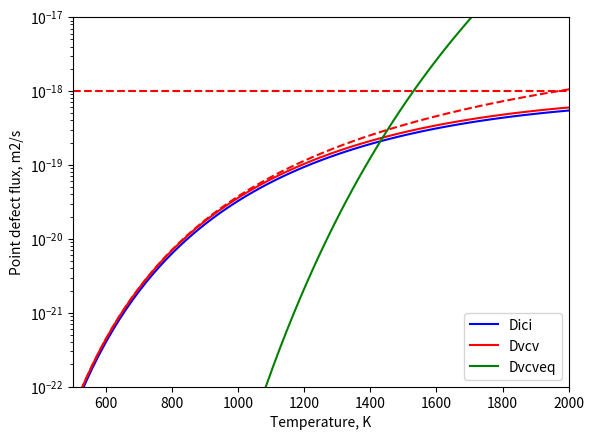

Write Python code to recreate this figure.
import matplotlib.pyplot as plt
import numpy as np
import math

volume = 1.000000e-18 # in Litres
volume = volume/1000
a = 2.86e-10 # lattice constant in m
b = math.sqrt(3)/2*a # Burger's vector sqrt(3)/2*a
Va = (a*a*a)/2.0 # Atomic volume
na = volume/Va # Number of atoms
pi = 3.14

#Parameters
G = 1e-4
Ks = 1.2e13*0
Kd =1e14
Kiv = 4*3.14*(3.1e-10+2.9e-10)/Va
zi = 1.1
zv = 1.0
R = 10.0
Cp = 1e21*1e0*0
Ki = Ks + zi*Kd + 4*pi*(R*1e-9)*Cp
Kv = Ks + zv*Kd + 4*pi*(R*1e-9)*Cp

def Difi(T):
	return 1.5e12/6.0*1.43**2*1e-20*np.exp(-0.9*11600/T)

def Difv(T):
	E_vac_mig = 1.15	#1.1	#eV
	d_vac = a*math.sqrt(3.)/2
	nu = 1.5e13#*55	#3.6e12
#	return 8./6*d_vac**2*nu*np.exp(-E_vac_mig*11600/T)
	return 1.5e12/6.0*1.43**2*1e-20*np.exp(-E_vac_mig*11600/T)

def cv(T):
	Di = Difi(T)
	Dv = Difv(T)
	return np.sqrt(np.power(Ki*Di/(2*Kiv*(Di+Dv)),2)+G*Ki*Di/(Kiv*(Di+Dv)*Kv*Dv))-Ki*Di/(2*Kiv*(Di+Dv))

def ci(T):
	Di = Difi(T)
	Dv = Difv(T)
	return np.sqrt(np.power(Kv*Dv/(2*Kiv*(Di+Dv)),2)+G*Kv*Dv/(Kiv*(Di+Dv)*Ki*Di))-Kv*Dv/(2*Kiv*(Di+Dv))

def cveq(T):
	Ef = 1.8 #eV
	return np.exp(-Ef*11600/T)


T = np.linspace(500,2500,100)
plt.plot(T,ci(T),color='b',label='ci')
plt.plot(T,cv(T),color='r',label='cv')
plt.plot(T,G/Ki/Difi(T),ls='--',color='b',label='ci*')
plt.plot(T,G/Kv/Difv(T),ls='--',color='r',label='cv*')
plt.plot(T,cveq(T),color='g',label='cv_eq')

#plt.text(1e-3,1e-6,'Gt',fontsize=14)
plt.yscale('log')
#plt.axis([1e-5,1e3,1e-8,1e-2])
plt.axis([500,2000,1e-8,1e-1])
plt.legend(loc='best')
plt.xlabel('Temperature, K')
plt.ylabel('Atomic concentration, 1/at')
#plt.title('kd = 5e13')
plt.savefig('eq_concentration_dn_G1e4.png')
plt.show()
plt.close()

#plt.plot(1000.0/T,Difi(T)*ci(T),color='b',label='Dici')
#plt.plot(1000.0/T,Difv(T)*cv(T),color='r',label='Dvcv')
#plt.plot(1000.0/T,np.sqrt(Difv(T)*G/Kiv*Ki/Kv),ls='--',color='r')
#plt.plot(1000.0/T,G/Kv+T*0,ls='--',color='r')

plt.plot(T,Difi(T)*ci(T),color='b',label='Dici')
plt.plot(T,Difv(T)*cv(T),color='r',label='Dvcv')
plt.plot(T,Difv(T)*cveq(T),color='g',label='Dvcveq')
plt.plot(T,np.sqrt(Difv(T)*G/Kiv*Ki/Kv),ls='--',color='r')
plt.plot(T,G/Kv+T*0,ls='--',color='r')

#plt.plot(T,Difv(T)*cveq(T),color='g',label='Dvcv')
#plt.plot(1000.0/T,Cp*R*(Difv(T)*(cv(T)-0*cveq(T))-Difi(T)*ci(T))/1e23,color='m',label='Dv(cv-cveq)-Dici')
#plt.text(1e-3,1e-6,'Gt',fontsize=14)
plt.axis([500,2000,1e-22,1e-17])
plt.yscale('log')
plt.legend(loc='best')
plt.xlabel('Temperature, K')
plt.ylabel('Point defect flux, m2/s')
#plt.title('kd = 5e13')
plt.savefig('eq_flux_dn_G1e4.png')
plt.show()
